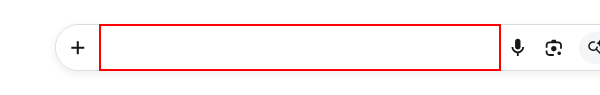
Task: Hola Mundo en UiPath
Workflow: 01 Temperatura

Step 1: type "El tiempo en Utrera" into the text box in window 'Google' (chrome.exe)

Step 2: type a value into the text box in window 'Google' (chrome.exe) (same screen as step 1)

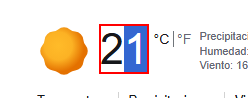
Step 3: get-text from the element 'wob_tm' in window 'El tiempo en Utrera - Buscar con Google' (chrome.exe)
